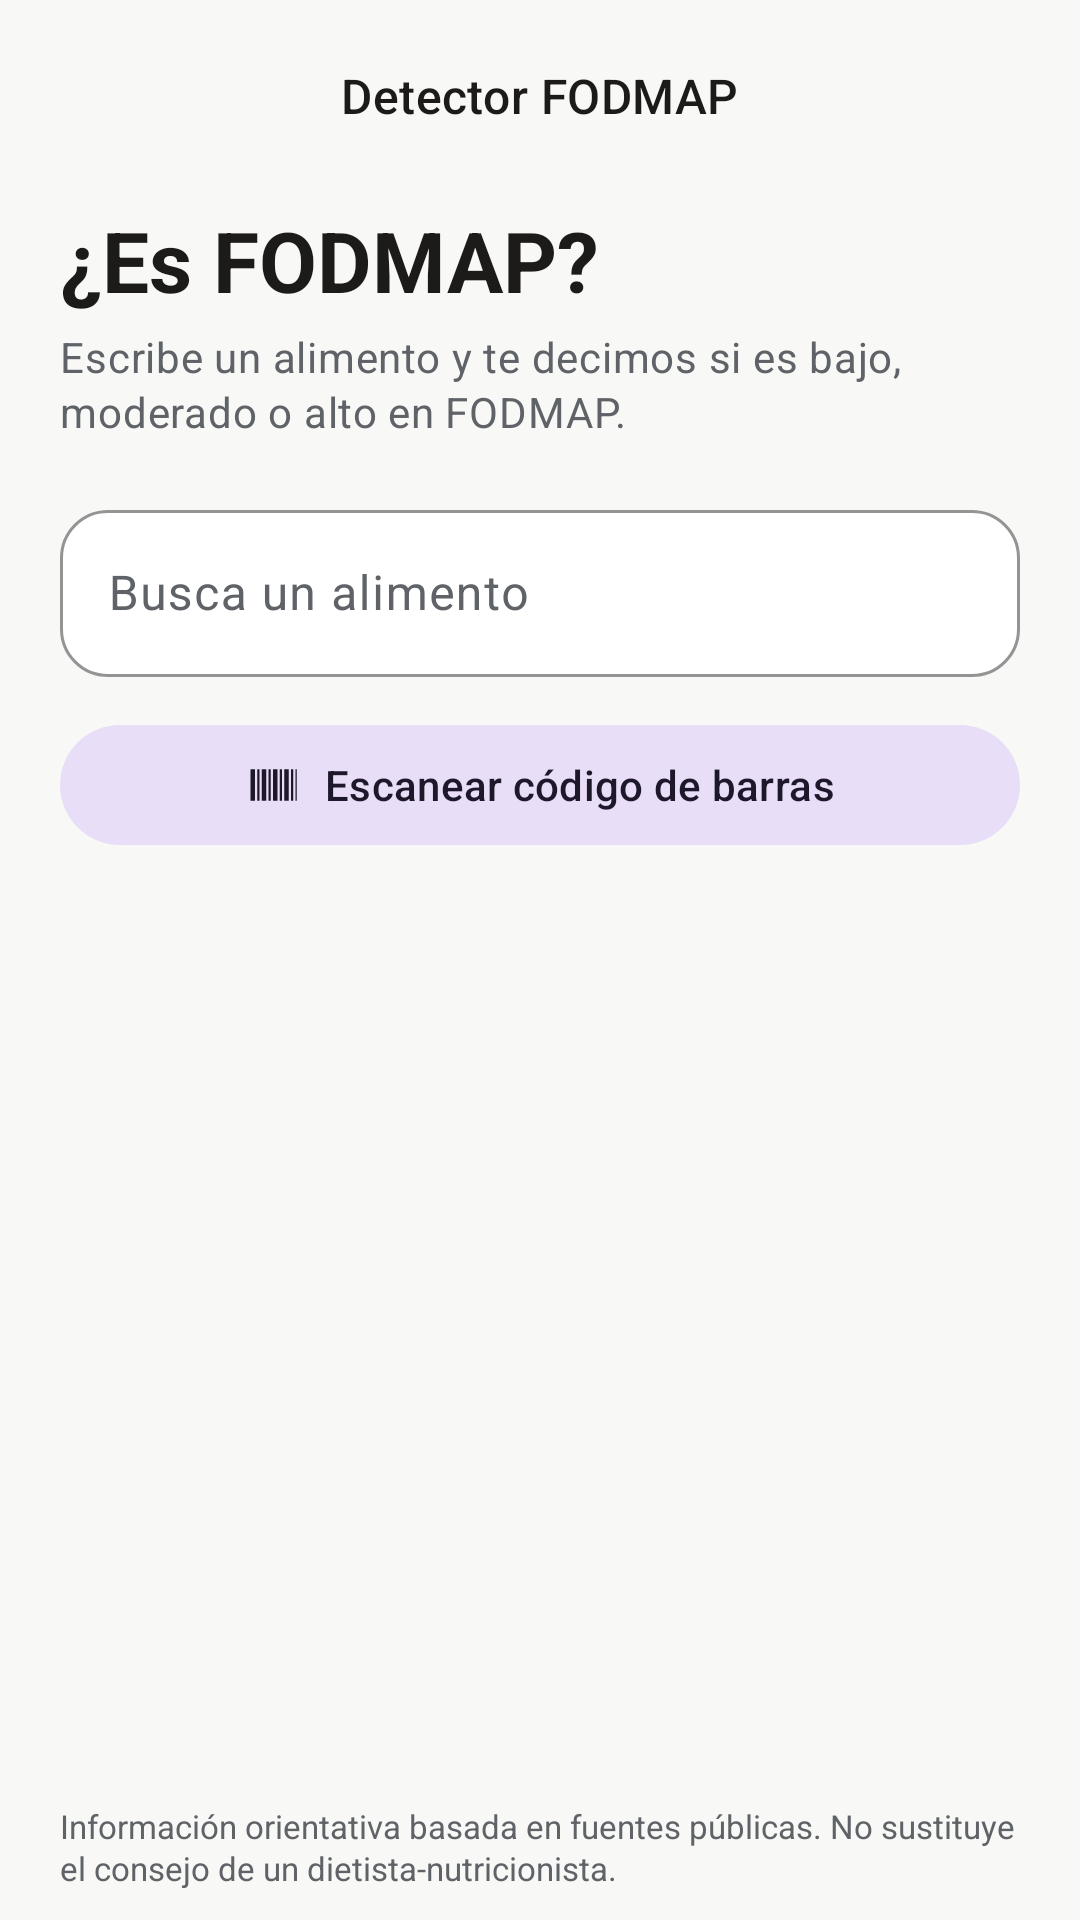

Reconstruct the res/layout file that produces this screen, plus the resources it refers to.
<!-- AndroidManifest.xml: application theme Theme.DetectorFODMAP -->
<!-- res/layout/activity_main.xml -->
<?xml version="1.0" encoding="utf-8"?>
<LinearLayout xmlns:android="http://schemas.android.com/apk/res/android"
    xmlns:app="http://schemas.android.com/apk/res-auto"
    android:id="@+id/root"
    android:layout_width="match_parent"
    android:layout_height="match_parent"
    android:background="?android:attr/colorBackground"
    android:orientation="vertical">

    <com.google.android.material.appbar.MaterialToolbar
        android:id="@+id/toolbar"
        android:layout_width="match_parent"
        android:layout_height="?attr/actionBarSize"
        app:title="@string/app_name"
        app:titleCentered="true"
        app:titleTextAppearance="@style/TextAppearance.Material3.TitleMedium" />

    <LinearLayout
        android:layout_width="match_parent"
        android:layout_height="0dp"
        android:layout_weight="1"
        android:orientation="vertical"
        android:paddingStart="20dp"
        android:paddingTop="4dp"
        android:paddingEnd="20dp">

        <TextView
            android:layout_width="match_parent"
            android:layout_height="wrap_content"
            android:text="@string/home_title"
            android:textAppearance="@style/TextAppearance.Material3.HeadlineMedium"
            android:textColor="?attr/colorOnSurface"
            android:textStyle="bold" />

        <TextView
            android:layout_width="match_parent"
            android:layout_height="wrap_content"
            android:layout_marginTop="4dp"
            android:lineSpacingExtra="2dp"
            android:text="@string/home_subtitle"
            android:textAppearance="@style/TextAppearance.Material3.BodyMedium"
            android:textColor="?attr/colorOnSurfaceVariant" />

        <com.google.android.material.textfield.TextInputLayout
            android:id="@+id/searchLayout"
            style="@style/Widget.Material3.TextInputLayout.OutlinedBox"
            android:layout_width="match_parent"
            android:layout_height="wrap_content"
            android:layout_marginTop="18dp"
            android:hint="@string/search_hint"
            app:boxBackgroundColor="?attr/colorSurface"
            app:boxCornerRadiusBottomEnd="16dp"
            app:boxCornerRadiusBottomStart="16dp"
            app:boxCornerRadiusTopEnd="16dp"
            app:boxCornerRadiusTopStart="16dp"
            app:boxStrokeColor="?attr/colorPrimary"
            app:endIconMode="clear_text"
            app:startIconDrawable="@drawable/ic_search">

            <com.google.android.material.textfield.TextInputEditText
                android:id="@+id/searchInput"
                android:layout_width="match_parent"
                android:layout_height="wrap_content"
                android:imeOptions="actionSearch"
                android:inputType="text"
                android:maxLines="1"
                android:singleLine="true"
                android:textColor="?attr/colorOnSurface"
                android:textSize="16sp" />
        </com.google.android.material.textfield.TextInputLayout>

        <com.google.android.material.button.MaterialButton
            android:id="@+id/scanButton"
            style="@style/Widget.Material3.Button.TonalButton"
            android:layout_width="match_parent"
            android:layout_height="wrap_content"
            android:layout_marginTop="12dp"
            android:minHeight="48dp"
            android:text="@string/scan_button"
            app:icon="@drawable/ic_barcode"
            app:iconGravity="textStart" />

        <TextView
            android:id="@+id/countLabel"
            android:layout_width="match_parent"
            android:layout_height="wrap_content"
            android:layout_marginTop="10dp"
            android:textAppearance="@style/TextAppearance.Material3.LabelMedium"
            android:textColor="?attr/colorOnSurfaceVariant" />

        <FrameLayout
            android:layout_width="match_parent"
            android:layout_height="0dp"
            android:layout_marginTop="6dp"
            android:layout_weight="1">

            <androidx.recyclerview.widget.RecyclerView
                android:id="@+id/foodList"
                android:layout_width="match_parent"
                android:layout_height="match_parent"
                android:clipToPadding="false"
                android:overScrollMode="never"
                android:paddingBottom="12dp"
                android:scrollbars="none" />

            <LinearLayout
                android:id="@+id/emptyState"
                android:layout_width="match_parent"
                android:layout_height="match_parent"
                android:gravity="center"
                android:orientation="vertical"
                android:paddingStart="16dp"
                android:paddingEnd="16dp"
                android:visibility="gone">

                <TextView
                    android:layout_width="wrap_content"
                    android:layout_height="wrap_content"
                    android:text="@string/empty_icon"
                    android:textSize="40sp" />

                <TextView
                    android:layout_width="wrap_content"
                    android:layout_height="wrap_content"
                    android:layout_marginTop="8dp"
                    android:text="@string/empty_title"
                    android:textAppearance="@style/TextAppearance.Material3.TitleMedium"
                    android:textColor="?attr/colorOnSurface"
                    android:textStyle="bold" />

                <TextView
                    android:id="@+id/emptyBody"
                    android:layout_width="match_parent"
                    android:layout_height="wrap_content"
                    android:layout_marginTop="4dp"
                    android:gravity="center"
                    android:textAppearance="@style/TextAppearance.Material3.BodyMedium"
                    android:textColor="?attr/colorOnSurfaceVariant" />
            </LinearLayout>
        </FrameLayout>

        <TextView
            android:id="@+id/disclaimer"
            android:layout_width="match_parent"
            android:layout_height="wrap_content"
            android:layout_marginBottom="10dp"
            android:lineSpacingExtra="1dp"
            android:text="@string/disclaimer"
            android:textSize="11sp"
            android:textColor="?attr/colorOnSurfaceVariant" />
    </LinearLayout>
</LinearLayout>
<!-- resources referenced by this layout -->
<resources>
  <!-- drawable ic_barcode (drawable) -->
  <vector xmlns:android="http://schemas.android.com/apk/res/android"
      android:width="24dp"
      android:height="24dp"
      android:viewportWidth="24"
      android:viewportHeight="24"
      android:tint="?attr/colorOnPrimaryContainer">
      <path
          android:fillColor="#FF000000"
          android:pathData="M2,5h2v14H2zM5,5h1v14H5zM7,5h2v14H7zM10,5h1v14h-1zM12,5h2v14h-2zM15,5h1v14h-1zM17,5h2v14h-2zM20,5h1v14h-1zM22,5h0.5v14H22z" />
  </vector>
  <string name="app_name">Detector FODMAP</string>
  <string name="disclaimer">Información orientativa basada en fuentes públicas. No sustituye el consejo de un dietista-nutricionista.</string>
  <string name="empty_icon">🍽️</string>
  <string name="empty_title">Sin resultados</string>
  <string name="home_subtitle">Escribe un alimento y te decimos si es bajo, moderado o alto en FODMAP.</string>
  <string name="home_title">¿Es FODMAP?</string>
  <string name="scan_button">Escanear código de barras</string>
  <string name="search_hint">Busca un alimento</string>
  <style name="Theme.DetectorFODMAP" parent="Theme.Material3.DayNight.NoActionBar">
          <item name="colorPrimary">@color/green_700</item>
          <item name="colorOnPrimary">#FFFFFF</item>
          <item name="colorPrimaryContainer">@color/green_100</item>
          <item name="colorOnPrimaryContainer">@color/green_900</item>
          <item name="colorSurface">@color/surface</item>
          <item name="colorOnSurface">@color/text_primary</item>
          <item name="colorOnSurfaceVariant">@color/text_secondary</item>
          <item name="colorOutline">@color/outline</item>
          <item name="android:colorBackground">@color/background</item>
          <item name="android:textColorPrimary">@color/text_primary</item>
          <item name="android:textColorSecondary">@color/text_secondary</item>
          <item name="android:statusBarColor">@android:color/transparent</item>
          <item name="android:navigationBarColor">@android:color/transparent</item>
          <item name="android:windowLightStatusBar">true</item>
          <item name="android:windowLightNavigationBar" tools:targetApi="27">true</item>
      </style>
  <color name="green_700">#2E7D32</color>
  <color name="green_100">#DDF0DF</color>
  <color name="green_900">#1B5E20</color>
  <color name="surface">#FFFFFF</color>
  <color name="text_primary">#1C1B1A</color>
  <color name="text_secondary">#5F6368</color>
  <color name="outline">#DADCD6</color>
  <color name="background">#F8F9F6</color>
</resources>
